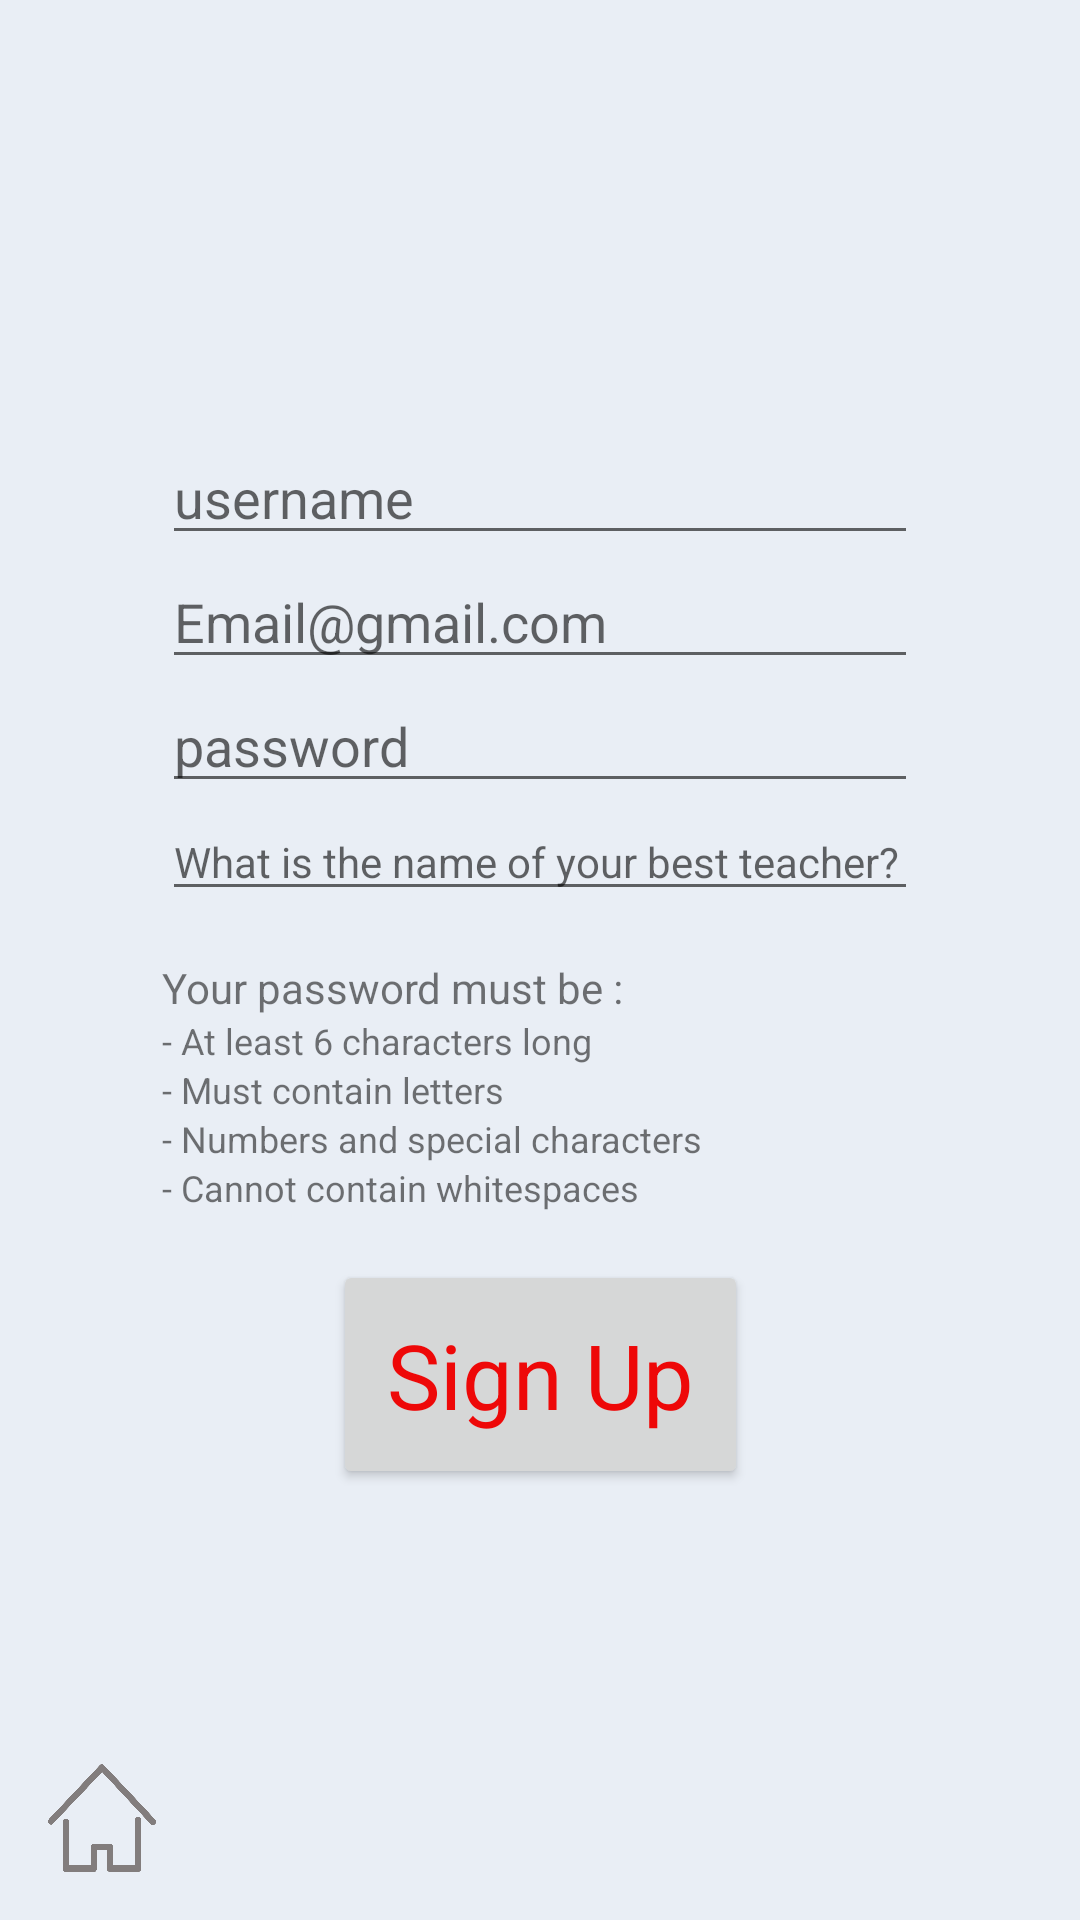

Reconstruct the res/layout file that produces this screen, plus the resources it refers to.
<!-- AndroidManifest.xml: application theme AppTheme -->
<!-- res/layout/activity_sign_up.xml -->
<?xml version="1.0" encoding="utf-8"?>
<androidx.constraintlayout.widget.ConstraintLayout
    xmlns:android="http://schemas.android.com/apk/res/android"
    xmlns:app="http://schemas.android.com/apk/res-auto"
    xmlns:tools="http://schemas.android.com/tools"
    android:layout_width="match_parent"
    android:layout_height="match_parent"
    tools:context=".SignUp">

    <include
        layout="@layout/custom_toolbar"
        android:layout_height="wrap_content"
        android:layout_width="match_parent"
        />

    <EditText
        style="@style/editTextStyle"
        android:hint="@string/username_text"
        android:textSize="18sp"
        android:id="@+id/user_name_edit_view"
        app:layout_constraintRight_toRightOf="parent"
        app:layout_constraintLeft_toLeftOf="parent"
        app:layout_constraintTop_toTopOf="parent"
        app:layout_constraintBottom_toTopOf="@id/user_email_edit_view"
        android:inputType="text"
        app:layout_constraintVertical_chainStyle="packed"
        android:autofillHints="username"
   />
    <EditText
        style="@style/editTextStyle"
        android:hint="@string/email_text"
        android:textSize="18sp"
        android:id="@+id/user_email_edit_view"
        app:layout_constraintRight_toRightOf="parent"
        app:layout_constraintLeft_toLeftOf="parent"
        app:layout_constraintTop_toBottomOf="@id/user_name_edit_view"
        app:layout_constraintBottom_toTopOf="@id/password_edit_view"
        android:inputType="textEmailAddress"
        android:autofillHints="email"/>

    <EditText
        style="@style/editTextStyle"
        android:hint="@string/password_text"
        android:textSize="18sp"
        android:id="@+id/password_edit_view"
        app:layout_constraintRight_toRightOf="parent"
        app:layout_constraintLeft_toLeftOf="parent"
        app:layout_constraintTop_toBottomOf="@id/user_email_edit_view"
        app:layout_constraintBottom_toTopOf="@id/security_question"
        android:inputType="textPassword"
        android:autofillHints="password"/>

    <EditText
        style="@style/editTextStyle"
        android:hint="@string/security_question"
        android:id="@+id/security_question"
        android:textSize="14sp"
        app:layout_constraintRight_toRightOf="parent"
        app:layout_constraintLeft_toLeftOf="parent"
        app:layout_constraintTop_toBottomOf="@id/password_edit_view"
        app:layout_constraintBottom_toTopOf="@id/inst0"
        android:inputType="text"
        android:autofillHints="security question"/>

    <TextView
        android:layout_width="wrap_content"
        android:layout_height="wrap_content"
        android:text="@string/pass_inst0"
        android:id="@+id/inst0"
        app:layout_constraintStart_toStartOf="@id/user_email_edit_view"
        app:layout_constraintTop_toBottomOf="@id/security_question"
        app:layout_constraintBottom_toTopOf="@id/inst1"
        android:textSize="14sp"
        android:layout_marginTop="16dp"

      />

    <TextView
        android:layout_width="wrap_content"
        android:layout_height="wrap_content"
        android:text="@string/pass_inst1"
        android:id="@+id/inst1"
        app:layout_constraintStart_toStartOf="@id/inst0"
        app:layout_constraintTop_toBottomOf="@id/inst0"
        app:layout_constraintBottom_toTopOf="@id/inst2"
        android:textSize="12sp"

         />

    <TextView
        android:layout_width="wrap_content"
        android:layout_height="wrap_content"
        android:text="@string/pass_inst2"
        android:id="@+id/inst2"
       app:layout_constraintStart_toStartOf="@id/inst1"
        app:layout_constraintTop_toBottomOf="@id/inst1"
        app:layout_constraintBottom_toTopOf="@id/inst3"
        android:textSize="12sp"

         />

    <TextView
        android:layout_width="wrap_content"
        android:layout_height="wrap_content"
        android:text="@string/pass_inst3"
        android:id="@+id/inst3"
        app:layout_constraintStart_toStartOf="@id/inst2"
        app:layout_constraintTop_toBottomOf="@id/inst2"
        app:layout_constraintBottom_toTopOf="@id/inst4"
        android:textSize="12sp"

        />

    <TextView
        android:layout_width="wrap_content"
        android:layout_height="wrap_content"
        android:text="@string/pass_inst4"
        android:id="@+id/inst4"
        app:layout_constraintStart_toStartOf="@id/inst3"
        app:layout_constraintTop_toBottomOf="@id/inst3"
        app:layout_constraintBottom_toTopOf="@id/sign_up_buttom"
        android:textSize="12sp"

       />

    <Button
        android:id="@+id/sign_up_buttom"
        android:text="@string/Sign_Up"
        style="@style/buttonStyle1"
        android:textColor="@color/redColor"
        app:layout_constraintRight_toRightOf="parent"
        app:layout_constraintLeft_toLeftOf="parent"
        app:layout_constraintTop_toBottomOf="@id/inst4"
        app:layout_constraintBottom_toBottomOf="parent"
        android:layout_marginTop="16dp"
        android:onClick="addUser"

        />
    <include
        layout="@layout/home_button"/>
</androidx.constraintlayout.widget.ConstraintLayout>
<!-- res/layout/custom_toolbar.xml (included above) -->
<?xml version="1.0" encoding="utf-8"?>
<LinearLayout xmlns:android="http://schemas.android.com/apk/res/android"
    android:layout_width="match_parent"
    android:layout_height="match_parent"
    xmlns:app="http://schemas.android.com/apk/res-auto"
    android:fitsSystemWindows="true"
    >
    <androidx.appcompat.widget.Toolbar
        android:id="@+id/custom_toolbar"
        android:layout_width="match_parent"
        android:layout_height="wrap_content"
        android:background="@color/lightGrey"
        app:titleTextColor="@color/redColor"
        android:minHeight="?attr/actionBarSize">

    </androidx.appcompat.widget.Toolbar>

</LinearLayout>
<!-- res/layout/home_button.xml (included above) -->
<?xml version="1.0" encoding="utf-8"?>
<androidx.constraintlayout.widget.ConstraintLayout xmlns:android="http://schemas.android.com/apk/res/android"
    android:layout_width="match_parent"
    android:layout_height="match_parent"
    xmlns:app="http://schemas.android.com/apk/res-auto">
    <Button
        android:id="@+id/home_button"
        android:layout_width="36dp"
        android:layout_height="36dp"
        app:layout_constraintLeft_toLeftOf="parent"
        app:layout_constraintBottom_toBottomOf="parent"
        android:layout_margin="16dp"
        android:background="@drawable/home"
        android:onClick="openHome" />

</androidx.constraintlayout.widget.ConstraintLayout>
<!-- resources referenced by this layout -->
<resources>
  <color name="lightGrey">#E9EEF5</color>
  <color name="redColor">#ee0808</color>
  <!-- drawable home: png bitmap (drawable-hdpi, 27813 bytes) -->
  <string name="Sign_Up">Sign Up</string>
  <string name="email_text">Email@gmail.com</string>
  <string name="pass_inst0">Your password must be : </string>
  <string name="pass_inst1">- At least 6 characters long </string>
  <string name="pass_inst2">- Must contain letters</string>
  <string name="pass_inst3">- Numbers and special characters </string>
  <string name="pass_inst4">- Cannot contain whitespaces </string>
  <string name="password_text">password</string>
  <string name="security_question">What is the name of your best teacher?</string>
  <string name="username_text">username</string>
  <style name="buttonStyle1" parent="Theme.AppCompat.Light.DarkActionBar">
          <item name="android:textSize">30sp</item>
          <item name="android:padding">18dp</item>
          <item name="android:layout_height">wrap_content</item>
          <item name="android:layout_width">wrap_content</item>
      </style>
  <style name="editTextStyle" parent="Theme.AppCompat.Light.DarkActionBar">
      <item name="android:layout_width">0dp</item>
      <item name="android:layout_height">wrap_content</item>
      <item name="android:textSize">24sp</item>
      <item name="layout_constraintWidth_percent">0.7</item>
  
  </style>
  <style name="AppTheme" parent="Theme.AppCompat.Light.NoActionBar">
          
          <item name="colorPrimary">@color/lightGrey</item>
          <item name="colorPrimaryDark">@color/redColor</item>
          <item name="colorAccent">@color/colorAccent</item>
          <item name="android:windowBackground">@color/lightGrey</item>
          <item name="titleTextColor">@color/redColor</item>
          <item name="actionBarStyle">@style/SmartHeaterActionBarStyle</item>
          <item name="android:windowContentOverlay">@null</item>
        <item name="android:navigationBarColor">@color/redColor</item>
      </style>
  <color name="colorAccent">#03DAC5</color>
  <style name="SmartHeaterActionBarStyle" parent="Widget.AppCompat.Light.ActionBar.Solid.Inverse">
          
          <item name="elevation">0dp</item>
  
      </style>
</resources>
